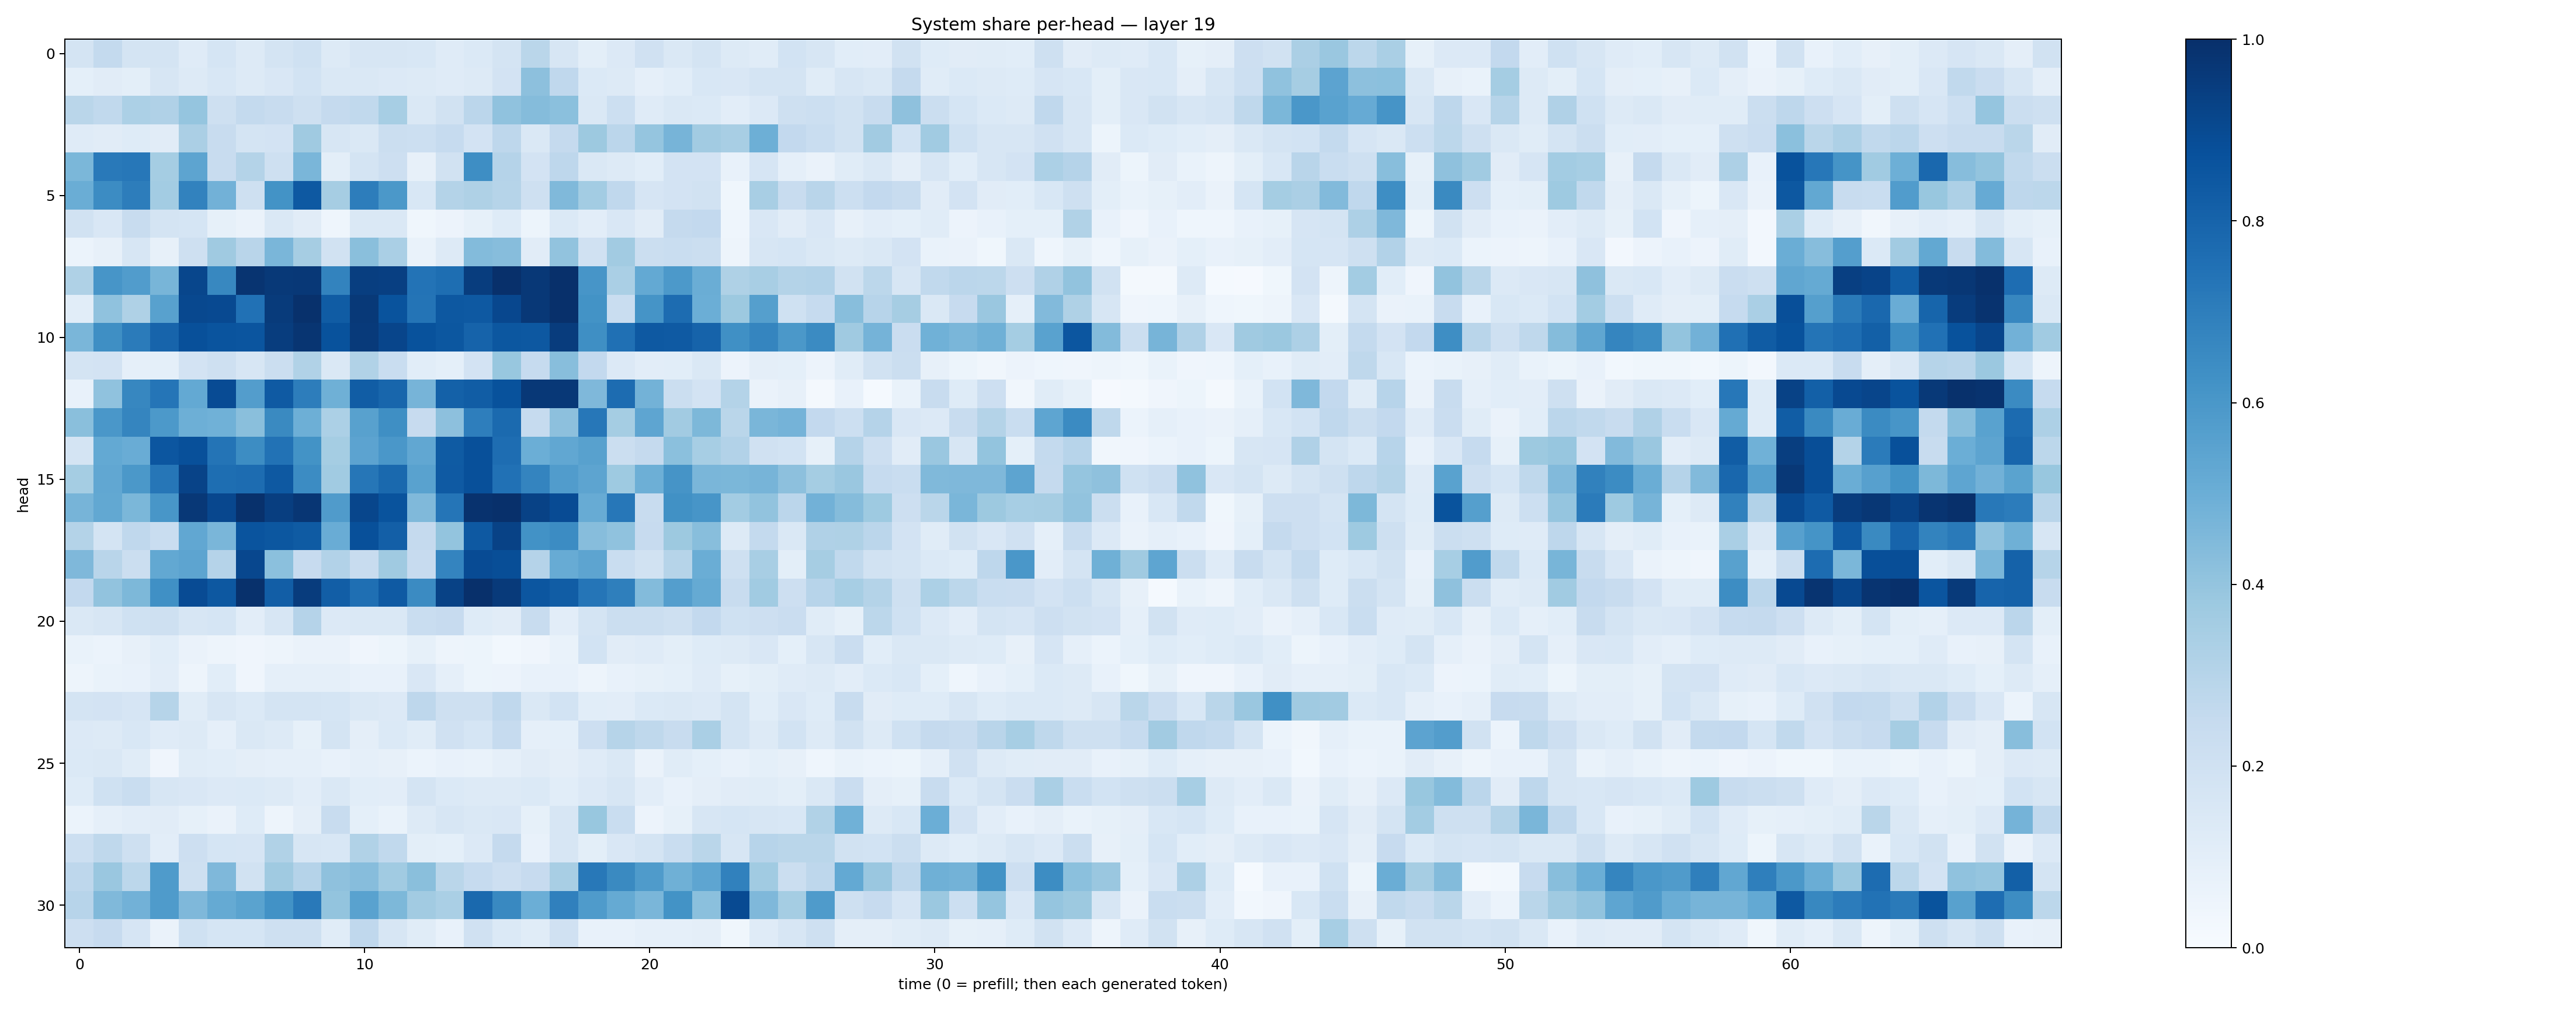

Source data for this figure (header and first rows):
0.17702809, 0.2577054, 0.17804341, 0.17242388, 0.12054675, 0.17155339, 0.12856439, 0.17772782, 0.19960366, 0.13050856, 0.16243437, 0.15760478, 0.15335397, 0.11896291, 0.13867667, 0.17663041, 0.28886387, 0.16100016, 0.1002917, 0.13427667, 0.19599476, 0.14234996, 0.17556795, 0.12924579
0.09304, 0.1113, 0.1007, 0.1584, 0.1265, 0.1562, 0.1294, 0.1494, 0.1861, 0.146, 0.1453, 0.1339, 0.125, 0.1205, 0.1319, 0.1804, 0.4158, 0.2677, 0.1401, 0.1272, 0.08958, 0.108, 0.1551, 0.1517
0.2888, 0.2629, 0.3303, 0.3203, 0.3966, 0.2073, 0.2542, 0.2421, 0.2082, 0.2531, 0.2633, 0.3442, 0.1442, 0.1923, 0.2836, 0.4075, 0.4349, 0.4188, 0.1476, 0.2183, 0.1184, 0.1423, 0.1374, 0.1032
0.1179, 0.1128, 0.1234, 0.1097, 0.3343, 0.2396, 0.1769, 0.1802, 0.3678, 0.1633, 0.142, 0.2239, 0.2186, 0.2477, 0.1835, 0.2761, 0.1477, 0.2507, 0.376, 0.2842, 0.397, 0.4691, 0.3594, 0.3437
0.4606, 0.7151, 0.7253, 0.3545, 0.5424, 0.2387, 0.3071, 0.2096, 0.464, 0.09939, 0.1719, 0.2144, 0.08049, 0.195, 0.6397, 0.3039, 0.1826, 0.2766, 0.1445, 0.1261, 0.1077, 0.183, 0.1832, 0.0726
0.5022, 0.6466, 0.7015, 0.3566, 0.6834, 0.482, 0.2092, 0.6194, 0.8416, 0.3511, 0.7023, 0.5965, 0.1539, 0.306, 0.321, 0.298, 0.2031, 0.4488, 0.3565, 0.2688, 0.1646, 0.1816, 0.1918, 0.0366
0.1927, 0.1511, 0.2363, 0.1723, 0.1702, 0.08246, 0.06364, 0.1465, 0.1103, 0.04424, 0.1423, 0.141, 0.03599, 0.05695, 0.08255, 0.1235, 0.05376, 0.1392, 0.1035, 0.1513, 0.1117, 0.2501, 0.2586, 0.04413
0.06169, 0.07983, 0.1566, 0.07909, 0.2077, 0.3675, 0.2903, 0.4625, 0.3494, 0.1887, 0.4236, 0.3384, 0.06891, 0.1266, 0.4397, 0.4301, 0.1097, 0.4059, 0.1975, 0.3614, 0.2221, 0.2324, 0.2215, 0.05057
0.3223, 0.607, 0.5765, 0.4662, 0.9121, 0.6605, 0.9811, 0.9611, 0.9652, 0.6792, 0.9451, 0.9414, 0.7406, 0.7611, 0.948, 0.997, 0.9671, 0.9972, 0.606, 0.3365, 0.5203, 0.5906, 0.5018, 0.3238
0.1071, 0.4076, 0.3241, 0.5549, 0.9052, 0.9, 0.7484, 0.957, 0.9954, 0.8312, 0.9634, 0.8635, 0.7379, 0.8474, 0.8427, 0.9082, 0.9649, 0.9967, 0.6197, 0.2332, 0.6134, 0.7664, 0.4994, 0.3755
0.4613, 0.634, 0.7106, 0.8002, 0.8761, 0.8617, 0.8573, 0.9486, 0.9791, 0.8693, 0.9583, 0.9175, 0.871, 0.8506, 0.8046, 0.849, 0.8459, 0.9514, 0.6338, 0.7515, 0.8405, 0.8385, 0.8018, 0.6302
0.1771, 0.1806, 0.08784, 0.09246, 0.1799, 0.2107, 0.1605, 0.2252, 0.3142, 0.1441, 0.3128, 0.2329, 0.106, 0.09284, 0.1835, 0.3889, 0.25, 0.4283, 0.2598, 0.1362, 0.103, 0.107, 0.1458, 0.05828
0.07249, 0.4087, 0.6664, 0.7341, 0.5204, 0.8917, 0.5716, 0.8365, 0.7012, 0.4888, 0.8251, 0.7895, 0.4693, 0.8105, 0.8246, 0.8681, 0.967, 0.9685, 0.4529, 0.7689, 0.4786, 0.2218, 0.1821, 0.3051
0.4225, 0.6003, 0.6716, 0.5905, 0.4932, 0.4872, 0.4255, 0.6561, 0.4945, 0.3286, 0.5571, 0.6361, 0.2435, 0.416, 0.6956, 0.7768, 0.2498, 0.416, 0.725, 0.3551, 0.5384, 0.3615, 0.4546, 0.2868
0.1724, 0.5214, 0.5069, 0.8527, 0.8755, 0.7382, 0.6413, 0.7438, 0.6199, 0.3541, 0.5444, 0.5977, 0.53, 0.8354, 0.8765, 0.7646, 0.4991, 0.5299, 0.5563, 0.2249, 0.2509, 0.4189, 0.3443, 0.311
0.3535, 0.5287, 0.5977, 0.7286, 0.925, 0.7585, 0.7683, 0.8433, 0.647, 0.3658, 0.7277, 0.7803, 0.553, 0.8393, 0.8785, 0.747, 0.6738, 0.5769, 0.5401, 0.3718, 0.4943, 0.6112, 0.4637, 0.4574
0.4708, 0.5235, 0.4592, 0.6033, 0.9685, 0.9076, 0.9925, 0.9429, 0.975, 0.581, 0.913, 0.8658, 0.4456, 0.733, 0.9917, 0.9967, 0.9289, 0.8935, 0.5082, 0.7258, 0.2421, 0.6275, 0.608, 0.3572
0.3064, 0.1751, 0.2668, 0.233, 0.531, 0.4619, 0.8602, 0.8498, 0.8328, 0.5066, 0.8786, 0.8182, 0.2523, 0.4014, 0.8424, 0.926, 0.6233, 0.6479, 0.4322, 0.4097, 0.2449, 0.3775, 0.429, 0.1324
0.4511, 0.2892, 0.2246, 0.5273, 0.5392, 0.3017, 0.909, 0.4181, 0.2431, 0.309, 0.2419, 0.3678, 0.2441, 0.6727, 0.8938, 0.8839, 0.3012, 0.5086, 0.5402, 0.2335, 0.1884, 0.3, 0.5018, 0.2079
0.26, 0.406, 0.4551, 0.6319, 0.8912, 0.8453, 0.9931, 0.8211, 0.952, 0.8233, 0.7554, 0.8368, 0.65, 0.9281, 0.9992, 0.9604, 0.8553, 0.8245, 0.7316, 0.6923, 0.4396, 0.5665, 0.5162, 0.2388
0.147, 0.1613, 0.1999, 0.2064, 0.157, 0.1694, 0.1041, 0.1577, 0.3026, 0.1353, 0.1443, 0.1476, 0.2336, 0.2447, 0.1215, 0.1123, 0.2385, 0.1041, 0.1743, 0.2216, 0.2189, 0.206, 0.2614, 0.2026
0.06793, 0.06082, 0.08072, 0.1089, 0.06621, 0.04951, 0.04254, 0.04935, 0.06616, 0.06629, 0.04046, 0.0544, 0.08318, 0.0491, 0.05325, 0.03023, 0.04284, 0.06787, 0.187, 0.1131, 0.1208, 0.09954, 0.1212, 0.1261
0.05041, 0.06941, 0.07572, 0.105, 0.05066, 0.1063, 0.04108, 0.08954, 0.0883, 0.08662, 0.07202, 0.07774, 0.15, 0.08616, 0.05175, 0.05786, 0.07547, 0.07049, 0.04724, 0.07538, 0.08268, 0.09168, 0.1179, 0.08327
0.1795, 0.1827, 0.1659, 0.3, 0.116, 0.1584, 0.1393, 0.1754, 0.1775, 0.1692, 0.1444, 0.1354, 0.2761, 0.2068, 0.2059, 0.268, 0.1468, 0.1858, 0.1089, 0.105, 0.1391, 0.1424, 0.1359, 0.1724
0.1354, 0.131, 0.1526, 0.1183, 0.1304, 0.08631, 0.148, 0.1269, 0.08219, 0.1752, 0.09435, 0.139, 0.1138, 0.1959, 0.1708, 0.2495, 0.08629, 0.0924, 0.2145, 0.2977, 0.2702, 0.2382, 0.3377, 0.1796
0.1375, 0.1464, 0.1169, 0.03915, 0.1165, 0.1093, 0.095, 0.08821, 0.08718, 0.07734, 0.08916, 0.08025, 0.06217, 0.07545, 0.06837, 0.08964, 0.1113, 0.09593, 0.1173, 0.1437, 0.06536, 0.1167, 0.09193, 0.07345
0.1215, 0.2012, 0.2342, 0.1624, 0.1522, 0.1332, 0.1377, 0.1256, 0.1024, 0.1451, 0.1075, 0.1046, 0.1782, 0.1382, 0.1325, 0.1283, 0.1386, 0.1057, 0.1329, 0.1621, 0.1031, 0.07394, 0.0948, 0.1122
0.06225, 0.08928, 0.1048, 0.1108, 0.08352, 0.06471, 0.1223, 0.04971, 0.09515, 0.2411, 0.09177, 0.0668, 0.1298, 0.157, 0.1458, 0.1514, 0.08442, 0.1588, 0.3896, 0.2316, 0.05551, 0.08563, 0.1601, 0.1716
0.2177, 0.2709, 0.2106, 0.1025, 0.2138, 0.1693, 0.1672, 0.3132, 0.1603, 0.1556, 0.3138, 0.262, 0.09997, 0.09142, 0.1329, 0.2523, 0.07043, 0.1618, 0.09803, 0.1488, 0.1745, 0.2335, 0.2876, 0.1589
0.2765, 0.3852, 0.2805, 0.5841, 0.2066, 0.4512, 0.1893, 0.3708, 0.3033, 0.412, 0.4313, 0.3646, 0.4255, 0.2881, 0.2493, 0.2119, 0.2431, 0.3436, 0.7189, 0.6559, 0.5845, 0.4891, 0.5372, 0.6847
0.2967, 0.4467, 0.4836, 0.5859, 0.4527, 0.5157, 0.5488, 0.6242, 0.7183, 0.4006, 0.5522, 0.4549, 0.3609, 0.3366, 0.7803, 0.6568, 0.4967, 0.6885, 0.5855, 0.5163, 0.4645, 0.6205, 0.418, 0.8977
0.2132, 0.2425, 0.1662, 0.06431, 0.2006, 0.1696, 0.1697, 0.2047, 0.2066, 0.1133, 0.2695, 0.1596, 0.1164, 0.07785, 0.1978, 0.1373, 0.1157, 0.1983, 0.0775, 0.07669, 0.08881, 0.08714, 0.09751, 0.03585
